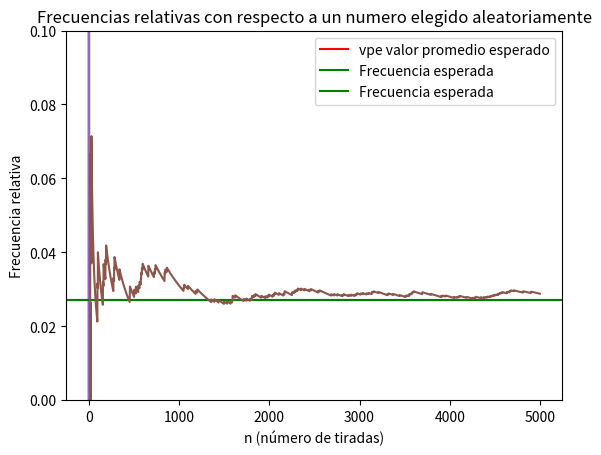

Here is the Python script that generated this plot:
import matplotlib.pyplot as plt
import random
import numpy as np


def genera_lista_muestras(cantidad_numeros_aleatorios, rango_desde, rango_hasta):
    lista = []
    for i in range(cantidad_numeros_aleatorios):
        numero_aleatorio = random.randint(rango_desde, rango_hasta)
        lista.append(numero_aleatorio)
    return lista

#frecuencia relativa de cada uno de los numeros del plato de la ruleta
def frecuencia_relativa(lista, rango_hasta):
    lista_frecuencias_relativas = []
    for i in range(rango_hasta):
        lista_frecuencias_relativas.append(lista.count(i) / len(lista))
    return lista_frecuencias_relativas

def frecuencia_relativa_nro_elegido(nroElegido, lista):
    listaFrec = []
    for i in range(len(lista)):
        a = lista[:i + 1].count(nroElegido)
        fr = a/len(lista[:i + 1])
        listaFrec.append(fr)
    return listaFrec


def dibujar_media(lista):
    lista_promedios_ejecucion_x = []
    for i in range(cantidad_numeros_aleatorios):
        lista_promedios_ejecucion_x.append(np.mean(lista[:i + 1]))
    plt.plot(lista_promedios_ejecucion_x)


def dibujar_varianza(lista):
    lista_varianza_ejecucion_x = []
    for i in range(cantidad_numeros_aleatorios):
        lista_varianza_ejecucion_x.append(np.var(lista[:i + 1]))
    plt.plot(lista_varianza_ejecucion_x)


def dibujar_desvio_estandar(lista):
    desvio_estandar_ejecucion_x = []
    for i in range(cantidad_numeros_aleatorios):
        desvio_estandar_ejecucion_x.append(np.std(lista[:i + 1]))
    plt.plot(desvio_estandar_ejecucion_x)


#################Inicio
print("Numeros aleatorios")
cantidad_numeros_aleatorios = 5000
## Espacio muestral [0..36]
rango_desde = 0
rango_hasta = 36
promedio = 0

lista = []
lista_promedios_muestra_n = []
lista_desvio_estandar = []
lista_varianza = []
suma = 0

nroElegido = random.randint(0,36)

matriz_muestras = []

for i in range(5):
    matriz_muestras.append(genera_lista_muestras(cantidad_numeros_aleatorios, rango_desde, rango_hasta))

for i in range(len(matriz_muestras)):
    dibujar_media(matriz_muestras[i])

plt.axhline(rango_hasta / 2, color='r', linestyle='-', label="vpe valor promedio esperado")
plt.legend()
plt.xlabel("n (número de tiradas)")
plt.ylabel("vp valor promedio de las tiradas")
plt.title('Promedio en 5 jugadas de 5000 tiradas')
plt.show()

for i in range(len(matriz_muestras)):
    dibujar_varianza(matriz_muestras[i])
# plt.axhline([valor], color='r', linestyle='-', label = "vve valor de la varianza esperada")
plt.legend()
plt.xlabel("n (número de tiradas)")
plt.ylabel("vv valor de la varianza")
plt.title('Varianza en 5 jugadas de 5000 tiradas')
plt.show()

for i in range(len(matriz_muestras)):
    dibujar_desvio_estandar(matriz_muestras[i])
# plt.axhline([valor], color='r', linestyle='-', label = "vve valor de la varianza esperada")
plt.legend()
plt.xlabel("n (número de tiradas)")
plt.ylabel("vd valor del desvío")
plt.title('Desvio en 5 jugadas de 5000 tiradas')
plt.show()

x1 = []
for i in range(rango_hasta + 1):
    x1.append(i)

frecuencia_esperada = 1 / (rango_hasta + 1)
print("Frecuencia relativa esperada")
print(frecuencia_esperada)
lista_frecuencias = frecuencia_relativa(matriz_muestras[1], rango_hasta + 1)
plt.ylim(0, 0.1)
plt.axhline(frecuencia_esperada, color='g', linestyle='-', label="Frecuencia esperada")
plt.legend()
plt.bar(x1, lista_frecuencias)
plt.ylabel('Frecuencia relativa')
plt.xlabel('Valores posibles')
plt.title('Frecuencias relativas')
plt.show()

#frecuencia relativa de un numero elegido aleatoriamente
lista_frec_nro_elegido = frecuencia_relativa_nro_elegido(nroElegido,matriz_muestras[1])
plt.axhline(frecuencia_esperada, color='g', linestyle='-', label="Frecuencia esperada")
plt.legend()
plt.ylabel('Frecuencia relativa')
plt.xlabel("n (número de tiradas)")
plt.title('Frecuencias relativas con respecto a un numero elegido aleatoriamente')
plt.plot(lista_frec_nro_elegido)
plt.show()